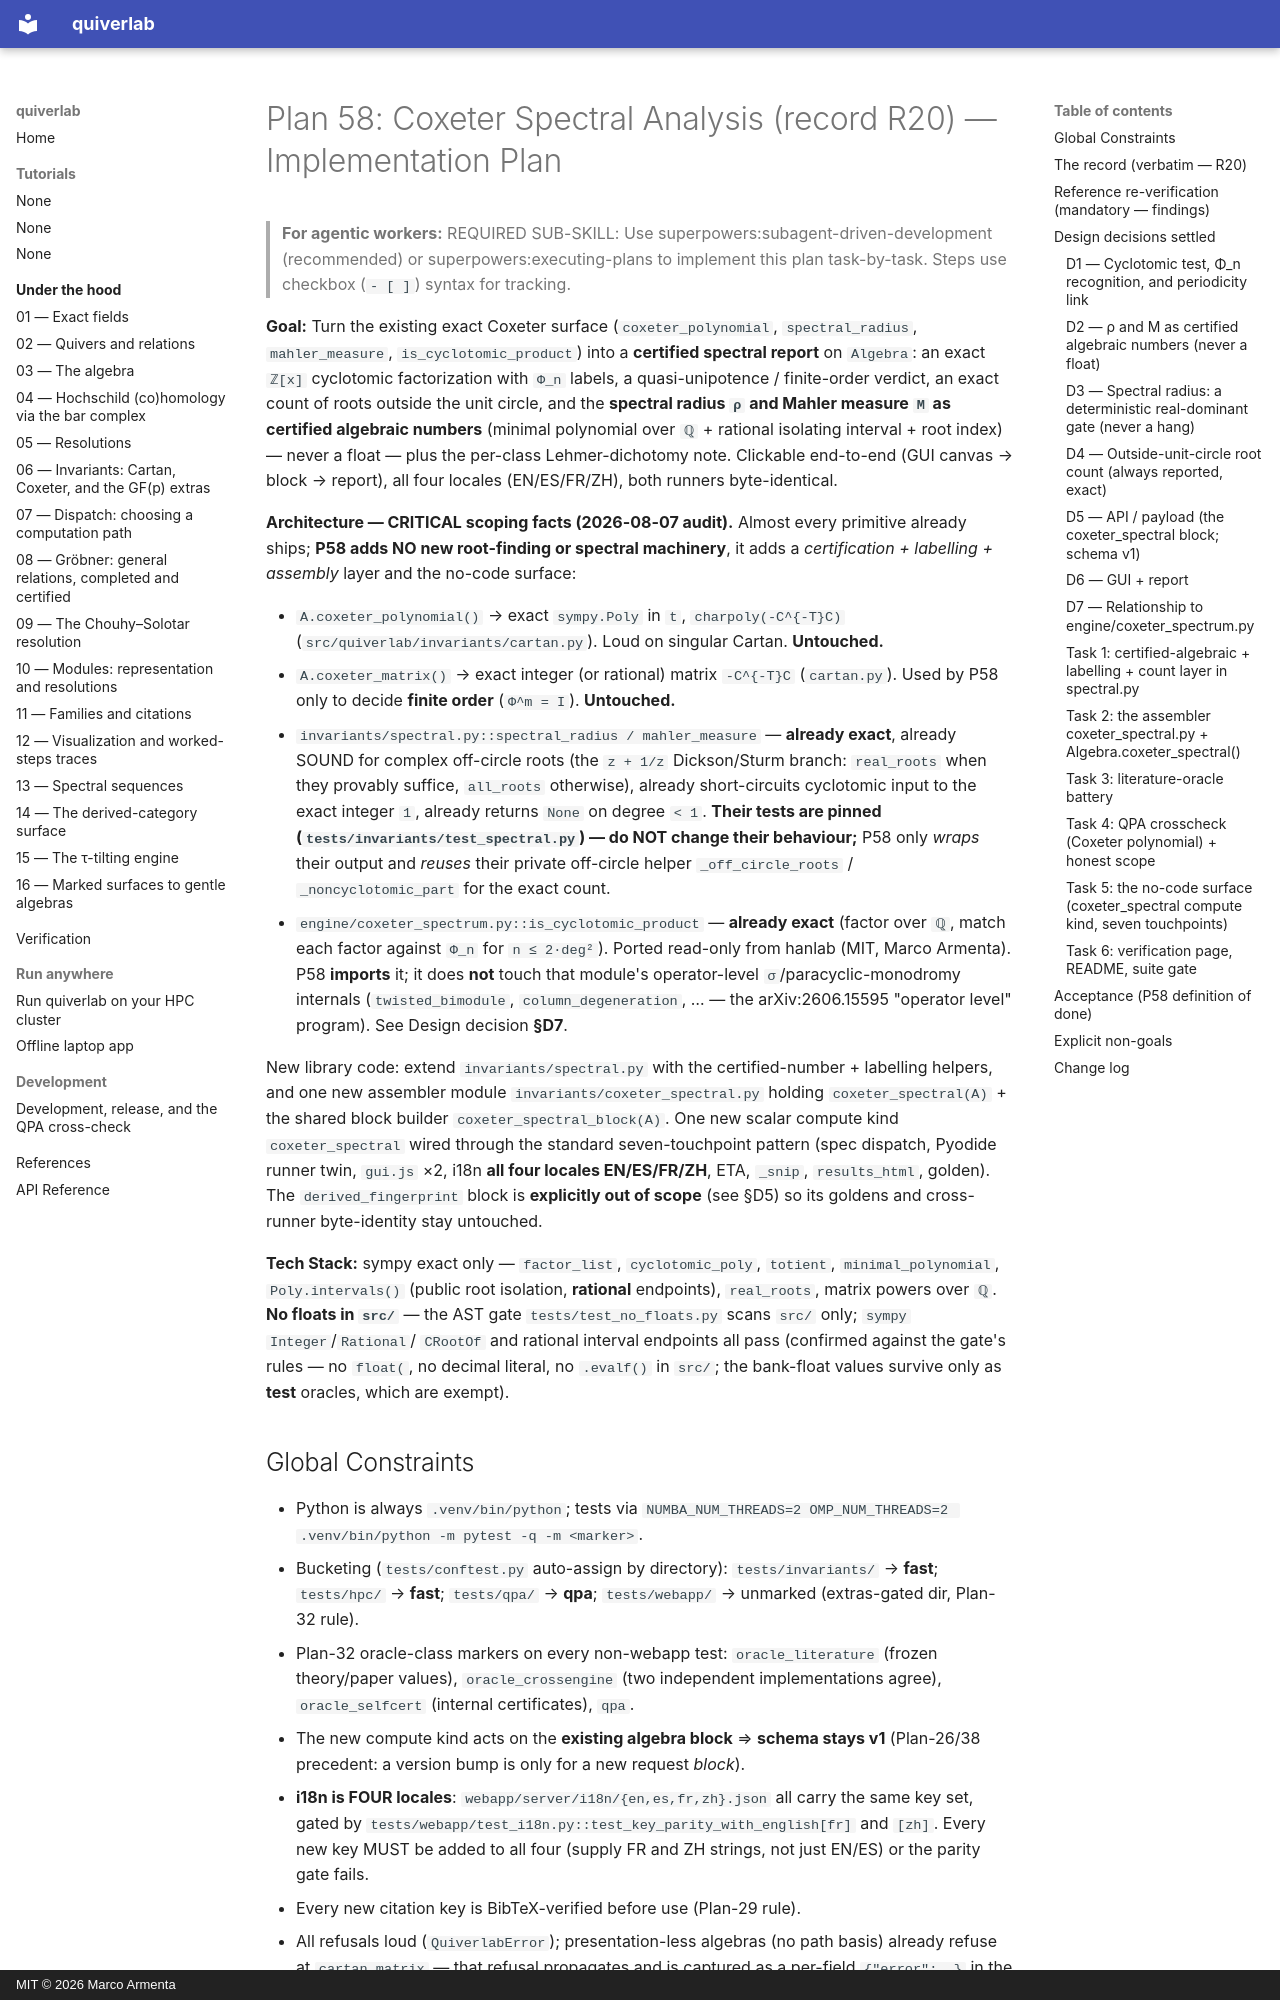

repository: MarcoArmenta/quiverlab · page: plans/2026-08-07-plan-58-coxeter-spectral/index.html · generator: mkdocs · copyright: MIT © 2026 Marco Armenta

# Plan 58: Coxeter Spectral Analysis (record R20) — Implementation Plan

> **For agentic workers:** REQUIRED SUB-SKILL: Use superpowers:subagent-driven-development (recommended) or superpowers:executing-plans to implement this plan task-by-task. Steps use checkbox (`- [ ]`) syntax for tracking.

**Goal:** Turn the existing exact Coxeter surface (`coxeter_polynomial`,
`spectral_radius`, `mahler_measure`, `is_cyclotomic_product`) into a **certified
spectral report** on `Algebra`: an exact `ℤ[x]` cyclotomic factorization with `Φ_n`
labels, a quasi-unipotence / finite-order verdict, an exact count of roots outside
the unit circle, and the **spectral radius `ρ` and Mahler measure `M` as certified
algebraic numbers** (minimal polynomial over `ℚ` + rational isolating interval +
root index) — never a float — plus the per-class Lehmer-dichotomy note. Clickable
end-to-end (GUI canvas → block → report), all four locales (EN/ES/FR/ZH), both
runners byte-identical.

**Architecture — CRITICAL scoping facts (2026-08-07 audit).** Almost every
primitive already ships; **P58 adds NO new root-finding or spectral machinery**, it
adds a *certification + labelling + assembly* layer and the no-code surface:

- `A.coxeter_polynomial()` → exact `sympy.Poly` in `t`, `charpoly(-C^{-T}C)`
  (`src/quiverlab/invariants/cartan.py`). Loud on singular Cartan. **Untouched.**
- `A.coxeter_matrix()` → exact integer (or rational) matrix `-C^{-T}C`
  (`cartan.py`). Used by P58 only to decide **finite order** (`Φ^m = I`). **Untouched.**
- `invariants/spectral.py::spectral_radius / mahler_measure` — **already exact**,
  already SOUND for complex off-circle roots (the `z + 1/z` Dickson/Sturm branch:
  `real_roots` when they provably suffice, `all_roots` otherwise), already
  short-circuits cyclotomic input to the exact integer `1`, already returns `None`
  on degree `< 1`. **Their tests are pinned (`tests/invariants/test_spectral.py`)
  — do NOT change their behaviour;** P58 only *wraps* their output and *reuses*
  their private off-circle helper `_off_circle_roots` / `_noncyclotomic_part` for
  the exact count.
- `engine/coxeter_spectrum.py::is_cyclotomic_product` — **already exact** (factor
  over `ℚ`, match each factor against `Φ_n` for `n ≤ 2·deg²`). Ported read-only
  from hanlab (MIT, Marco Armenta). P58 **imports** it; it does **not** touch that
  module's operator-level `σ`/paracyclic-monodromy internals (`twisted_bimodule`,
  `column_degeneration`, … — the arXiv:2606.15595 "operator level" program). See
  Design decision **§D7**.

New library code: extend `invariants/spectral.py` with the certified-number +
labelling helpers, and one new assembler module `invariants/coxeter_spectral.py`
holding `coxeter_spectral(A)` + the shared block builder `coxeter_spectral_block(A)`.
One new scalar compute kind `coxeter_spectral` wired through the standard
seven-touchpoint pattern (spec dispatch, Pyodide runner twin, `gui.js` ×2, i18n
**all four locales EN/ES/FR/ZH**, ETA, `_snip`, `results_html`, golden). The
`derived_fingerprint` block is
**explicitly out of scope** (see §D5) so its goldens and cross-runner byte-identity
stay untouched.

**Tech Stack:** sympy exact only — `factor_list`, `cyclotomic_poly`, `totient`,
`minimal_polynomial`, `Poly.intervals()` (public root isolation, **rational**
endpoints), `real_roots`, matrix powers over `ℚ`. **No floats in `src/`** — the AST
gate `tests/test_no_floats.py` scans `src/` only; `sympy` `Integer`/`Rational`/
`CRootOf` and rational interval endpoints all pass (confirmed against the gate's
rules — no `float(`, no decimal literal, no `.evalf()` in `src/`; the bank-float
values survive only as **test** oracles, which are exempt).
